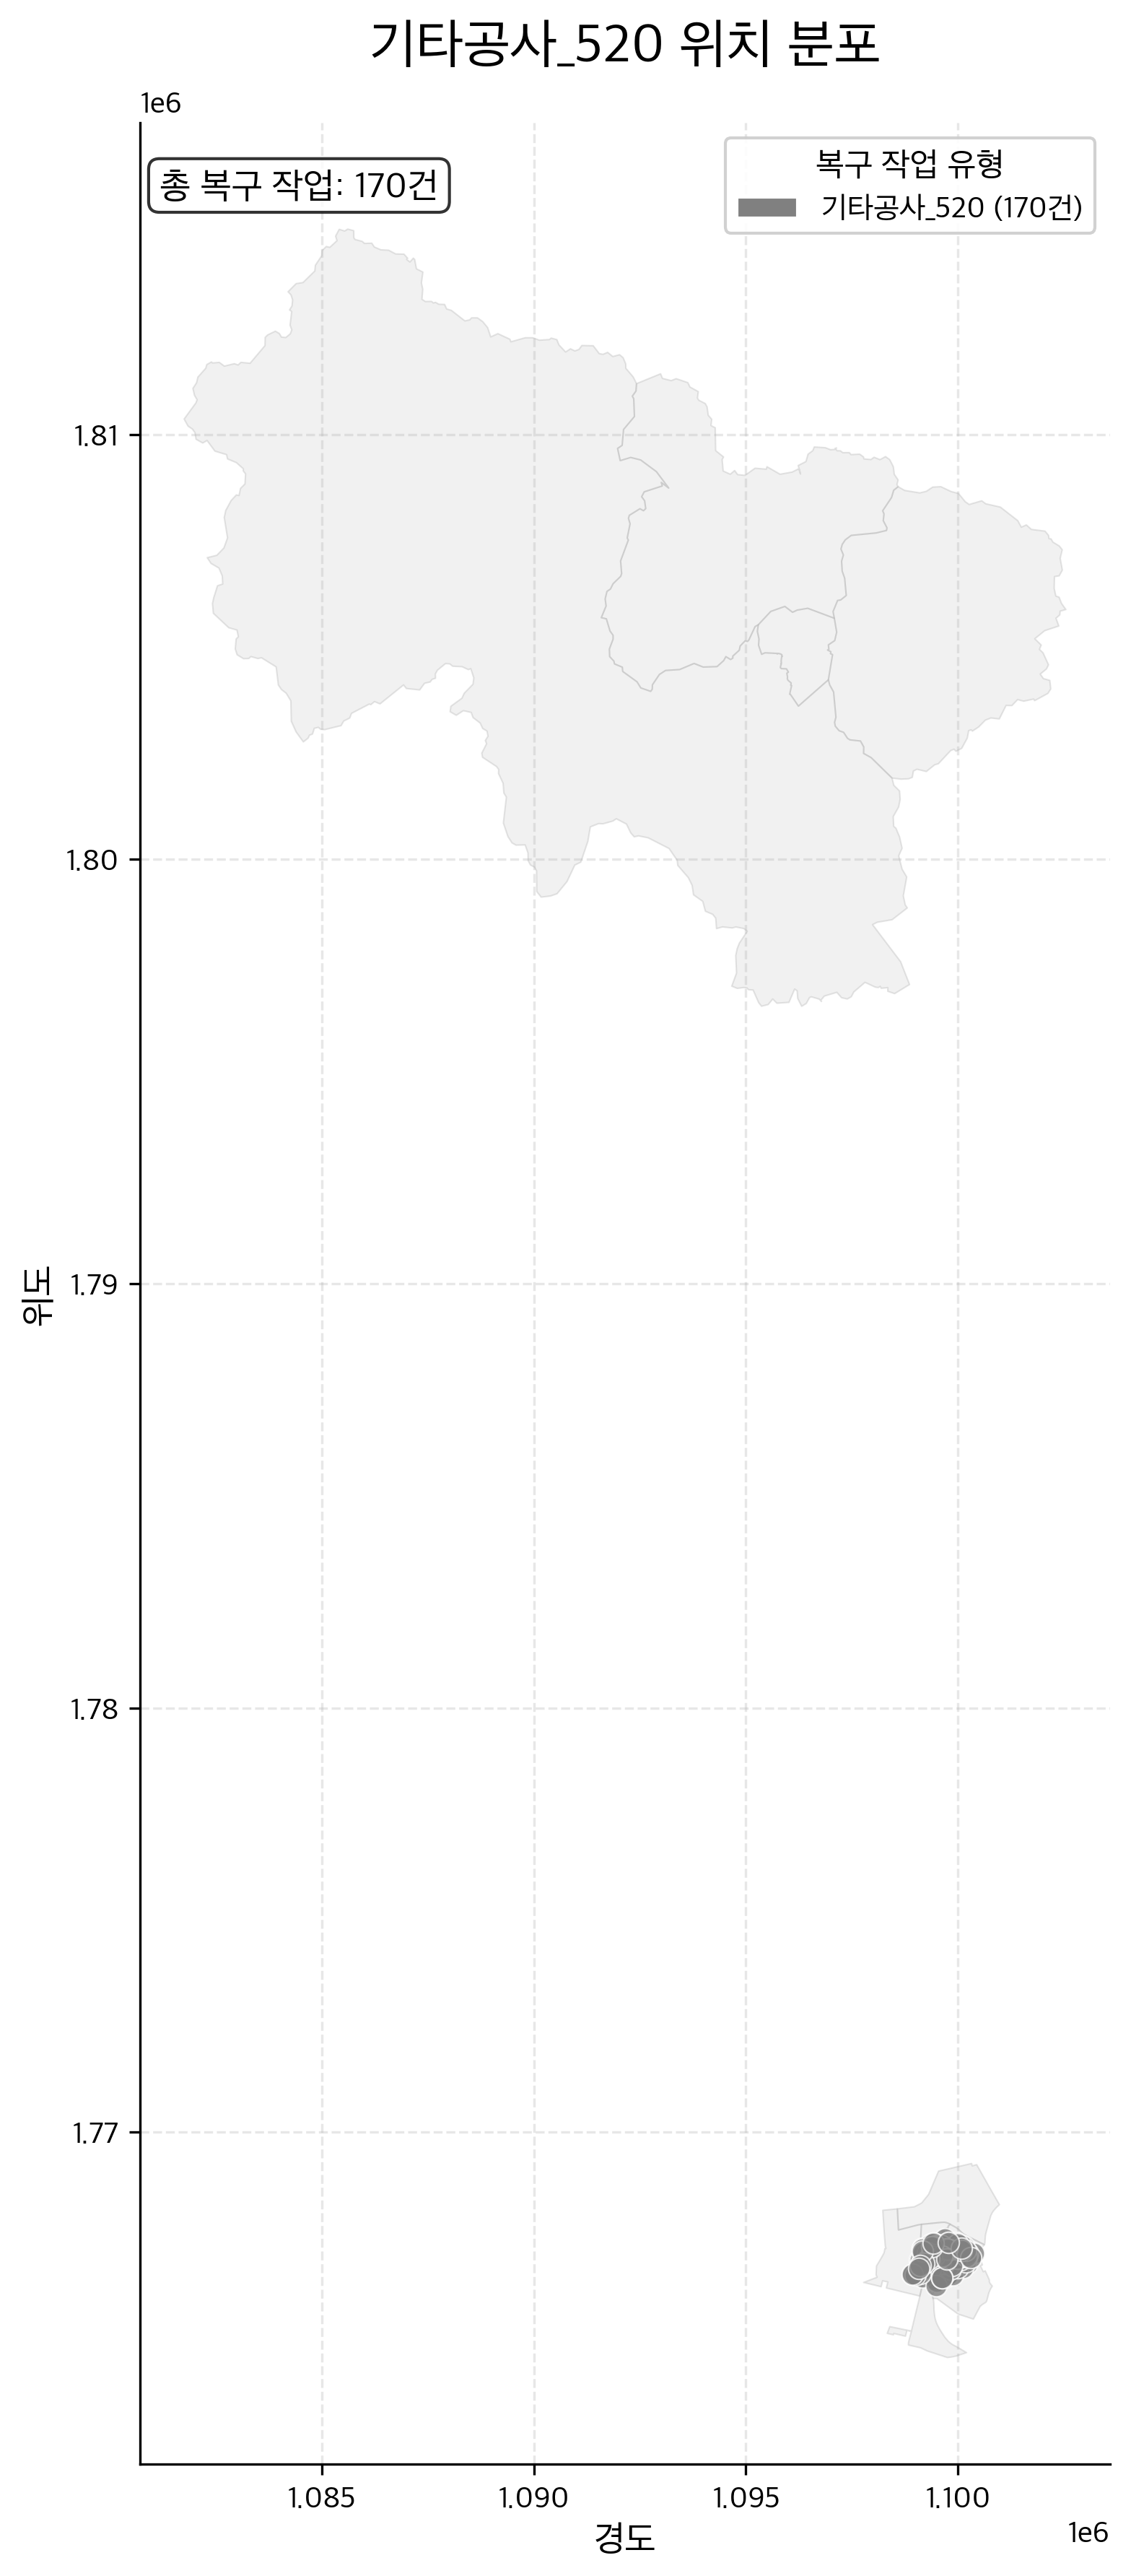

The data file committed next to this chart (first rows):
긴급복구공사일련번호, 담당부서ID, 담당부서명, 용수구분, 용수구분명, 용도구분, 용도구분명, 민원접수번호, 접수일시, 작업시작일시, 작업종류일시, 공사개요, 구 구분코드, 구군, 주소, 중구역번호, 소구역번호, 지시번호, 공사일련번호, 공사명, 복구공사구분코드, 복구공사구분, 공사유형코드, 공사유형코드명
202005552, 54000, 북부사업소, , , 3.0, 배수본관, 202012180126, 202012181028, , , 제수변 철개 내부 토사제거, B, 북구, 북구 산격동 1427-1 2층, 520.0, 470.0, 726.0, 20209010384, 북구 대구체육관로 39, 2층 (산격동,대구유도회) / 1427-1번지, E, 기타공사, 2.0, 시설물수선
202100057, 54000, 북부사업소, , , , , 202012240498, 202012242016, , 202012251000, 터파기 확인 미누수(하수도), B, 북구, 북구 산격동 1125-1, 520.0, 461.0, 749.0, 20219000132, 북구 연암공원로10길 5 (산격동,삼원주택) / 1125-1번지, E, 기타공사, 1.0, 미누수
201902719, 54000, 북부사업소, , , 4.0, 배수지관, 201904300229, 201904301134, , 201905011800, 철개입상1개소, B, 북구, 북구 산격동 1139-4, 520.0, 461.0, 346.0, 20199004972, 북구 연암공원로7길 2-11 (산격동) / 1139-4번지, E, 기타공사, 2.0, 시설물수선
201804640, 54000, 북부사업소, , , , , 201807040649, 201807041749, , 201807041900, 계량기연결부확인미누수, B, 북구, 북구 산격동 1135-28, 520.0, 461.0, 839.0, 20189008254, 북구 연암공원로7길 6-2 (산격동) / 1135-28번지, E, 기타공사, 1.0, 미누수
201905171, 54000, 북부사업소, , , 5.0, 급수관, 201909260037, 201909260925, , 201909261700, 소형고압블럭복구 2차, B, 북구, 북구 산격동 1401-11, 520.0, 470.0, 587.0, 20199009858, 북구 대구체육관로4길 7-5 (산격동) / 1401-11번지, E, 기타공사, 99.0, 기타
201904481, 54000, 북부사업소, , , 4.0, 배수지관, 201908260073, 201908260941, , 201908271800, STS D40,  L=36m 노후관 교체공사, B, 북구, 북구 산격동 1401-65, 520.0, 470.0, 538.0, 20199008598, 북구 산격로1길 31-30 (산격동) / 1401-65번지, E, 기타공사, 3.0, 배수관망유지수선
201904482, 54000, 북부사업소, , , 4.0, 배수지관, 201908210055, 201908210937, , 201908231500, 노후관 교체공사 STS D50,  L= 122m, B, 북구, 북구 산격동 1404-61, 520.0, 470.0, 534.0, 20199008599, 북구 대구체육관로4길 7-1 (산격동) / 1404-61번지, E, 기타공사, 3.0, 배수관망유지수선
201905861, 54000, 북부사업소, , , 4.0, 배수지관, 201911190009, 201911190900, , 201911221800, 노후관 교체 (D50  L=55m), B, 북구, 북구 산격동 1312-60 소피아, 520.0, 480.0, 668.0, 20199011015, 북구 산격로10길 35 (산격동,소피아) / 1312-60번지, E, 기타공사, 3.0, 배수관망유지수선
202203966, 54000, 북부사업소, SS00201, 생활용수, 99.0, 기타, 202206200419, 202206201619, , 202206202000, 제수변 철개입상, B, 북구, 북구 산격동 1223-15, 520.0, 470.0, 445.0, 20229006438, 북구 산격로13길 5-2 (산격동,원룸) / 1223-15번지, E, 기타공사, 99.0, 기타
202203997, 54000, 북부사업소, SS00201, 생활용수, 99.0, 기타, 202206290297, 202206291352, , 202206291600, 제수변 철개입상, B, 북구, 북구 산격동 1234-1, 520.0, 480.0, 476.0, 20229006470, 북구 대동로 2 (산격동) / 1234-1번지, E, 기타공사, 99.0, 기타
202203971, 54000, 북부사업소, SS00201, 생활용수, , , 202206210386, 202206211759, , 202206212000, D25 STS 직관부 수선, B, 북구, 북구 산격동 1423-8, 520.0, 470.0, 450.0, 20229006443, 북구 연암공원로14길 48 (산격동,밸리채) / 1423-8번지, E, 기타공사, 1.0, 미누수
200901270, 54000, 북부사업소, , , , , 200902040039, 200902040914, , 200902102151, 확인결과 옥내선 누수, B, 북구, 북구 연암공원로14길 15 (산격동) / 1186-46번지, , 463.0, 118.0, 20099002285, 북구 산격동 1186-46 번지, E, 기타공사, 1.0, 미누수
200900934, 54000, 북부사업소, , , , , 200901140147, 200901141542, 200901141542, 200901141642, 확인결과 미누수, B, 북구, 북구 산격로14길 30 (산격동) / 1311-2번지, 520.0, 480.0, 39.0, 20099001612, 북구 산격동 1311-2 번지, E, 기타공사, 1.0, 미누수
200900987, 54000, 북부사업소, , , , , 200901280042, 200901280937, 200901280937, 200901281037, 확인결과 미누수, B, 북구, 북구 연암공원로32길 64-10 (산격동) / 1197-25번지, , 252.0, 90.0, 20099001669, 북구 산격동 1197-25 번지, E, 기타공사, 1.0, 미누수
200800937, 54000, 북부사업소, , , , , 200812090339, 200812091735, 200812091735, 200812091835, 확인결과 미누수, B, 북구, 북구 산격로8길 8-1 (산격동) / 1411-2번지, , 610.0, 811.0, 20089013427, 북구 산격동 1411-2 번지, E, 기타공사, 1.0, 미누수
200800944, 54000, 북부사업소, , , , , 200812090026, 200812090922, 200812090922, 200812091022, 미누수, B, 북구, 북구 연암공원로14길 37-2 (산격동) / 1223-14번지, 520.0, 470.0, 806.0, 20089013444, 북구 산격동 1223-14 번지, E, 기타공사, 1.0, 미누수
200800986, 54000, 북부사업소, , , , , 200812080012, 200812080912, 200812080912, 200812081012, 확인결과 옥내선, B, 북구, 북구 대동로8길 28-2 (산격동) / 1251-7번지, 520.0, 480.0, 792.0, 20089013489, 북구 산격동 1251-7 번지, E, 기타공사, 1.0, 미누수
200801019, 54000, 북부사업소, , , , , 200812010265, 200812011451, 200812011451, 200812011651, 미누수?, B, 북구, 북구 산격동 1411-78광성하이츠102/101, , 610.0, 776.0, 20089013522, 북구 산격동, E, 기타공사, 1.0, 미누수
200900146, 54000, 북부사업소, , , , , 200812290092, 200812291117, 200812291340, 200812291430, 13mm 밸브 고장 난 것 수리 했슴., B, 북구, 북구 산격로11길 47-10 (산격동) / 1161-14번지, , 462.0, 871.0, 20099000459, 북구 산격동 1161-14 번지, E, 기타공사, 1.0, 미누수
200800643, 54000, 북부사업소, , , , , 200811290012, 200811291005, 200811291005, 200811291105, 확인결과 미누수, B, 북구, 북구 대학로 59-28 (산격동) / 1416-12번지, , 610.0, 770.0, 20089012519, 북구 산격동 1416-12 번지, E, 기타공사, 1.0, 미누수
200901780, 54000, 북부사업소, , , , , 200903100164, 200903101438, 200903101438, 200903101838, 확인결과미누수, B, 북구, 북구 대구체육관로 39 (산격동) / 1427-1번지, 520.0, 470.0, 200.0, 20099003232, 북구 산격동 1427-1 번지, E, 기타공사, 1.0, 미누수
200902710, 54000, 북부사업소, , , , , 200904230118, 200904231137, 200904231137, 200904231237, 미누수, B, 북구, 북구 산격로14길 50-1 (산격동) / 1306-2번지, 520.0, 490.0, 301.0, 20099004969, 북구 산격동 1306-2 번지, E, 기타공사, 1.0, 미누수
200906608, 54000, 북부사업소, , , , , 200911230236, 200911231433, 200911231433, 200911231533, 확인결과 공무담당이첩, B, 북구, 북구 대학로9길 80, 로즈가든 (산격동) / 1241-8번지, 520.0, 480.0, 782.0, 20099011963, 북구 산격동 1241-8 번지, E, 기타공사, 1.0, 미누수
200906328, 54000, 북부사업소, , , , , 200910140160, 200910141639, 200910141639, 200910141739, 확인결과 미누수, B, 북구, 북구 산격로8길 19-1 (산격동) / 1409-58번지, , 1600, 681.0, 20099011400, 북구 산격동 1409-58 번지, E, 기타공사, 1.0, 미누수
200902203, 54000, 북부사업소, , , , , 200903280014, 200903281020, 200903281020, 200903281120, 확인결과 옥내선, B, 북구, 북구 대학로9길 38-3 (산격동) / 1409-3번지, 508.0, 2940, 237.0, 20099003840, 북구 산격동 1409-3 번지, E, 기타공사, 1.0, 미누수
200905383, 54000, 북부사업소, , , , , 200909070099, 200909071030, 200909071030, 200909071130, 확인결과 옥내선, B, 북구, 북구 대동로8길 17-4 (산격동) / 1249-18번지, 520.0, 480.0, 603.0, 20099009785, 북구 산격동 1249-18 번지, E, 기타공사, 1.0, 미누수
200905153, 54000, 북부사업소, , , , , 200908260068, 200908261115, 200908261115, 200908261215, 확인결과 하수도, B, 북구, 북구 산격로13길 21, 코사마트 (산격동) / 1185-41번지, , 463.0, 558.0, 20099009185, 북구 산격동 1185-41 번지, E, 기타공사, 1.0, 미누수
201000680, 54000, 북부사업소, , , , , 201001140109, 201001141159, 201001141159, 201001141259, 확인결과 미누수(하수도누수), B, 북구, 북구 산격로6길 17-2 (산격동) / 1412-4번지, , 610.0, 96.0, 20109001167, 북구 산격동 1412-4 번지, E, 기타공사, 1.0, 미누수
201000650, 54000, 북부사업소, , , , , 201001050349, 201001052234, 201001052234, 201001052334, 1차 : 방지계 현장확인후 공무계로 이첩?2차 : 분기점 수선 및 보호통…, B, 북구, 북구 연암공원로 90-22 (산격동) / 1185-23번지, 520.0, 461.0, 23.0, 20109001137, 북구 산격동 1185-23 번지, E, 기타공사, 1.0, 미누수
200905706, 54000, 북부사업소, , , , , 200909250174, 200909251442, 200909251442, 200909251542, 확인결과 미누수, B, 북구, 북구 대학로13길 54 (산격동) / 1249-1번지, 520.0, 480.0, 643.0, 20099010311, 북구 산격동 1249-1 번지, E, 기타공사, 1.0, 미누수
200906329, 54000, 북부사업소, , , , , 200910190129, 200910191133, 200910191133, 200910191233, 확인결과 하수도, B, 북구, 북구 대학로13길 32-1 (산격동) / 1326-50번지, , 620.0, 689.0, 20099011401, 북구 산격동 1326-50 번지, E, 기타공사, 1.0, 미누수
201000695, 54000, 북부사업소, , , , , 201001190050, 201001190957, 201001190957, 201001191057, 확인결과 옥내선, B, 북구, 북구 산격로서9길 8-46 (산격동) / 1437-7번지, 520.0, 461.0, 134.0, 20109001182, 북구 산격동 1437-7 번지, E, 기타공사, 1.0, 미누수
201000702, 54000, 북부사업소, , , , , 201001250355, 201001252034, 201001252034, 201001252134, 확인결과 옥내선, B, 북구, 북구 대학로 97, 헤어살롱 (산격동) / 1329-7번지, , 620.0, 162.0, 20109001189, 북구 산격동 1329-7 번지, E, 기타공사, 1.0, 미누수
201001004, 54000, 북부사업소, , , , , 201001110083, 201001111037, 201001111037, 201001111437, D15mm접합부수선, B, 북구, 북구 대학로25길 46-1, 힐스타운 (산격동) / 1406-31번지, 520.0, 480.0, 74.0, 20109001530, 북구 산격동 1406-31 번지, E, 기타공사, 1.0, 미누수
200903713, 54000, 북부사업소, , , , , 200906160049, 200906161038, 200906161038, 200906161138, 확인결과 옥내선 누수, B, 북구, 북구 산격동 1140, 520.0, 461.0, 412.0, 20099006680, 북구 산격동 1140 번지, E, 기타공사, 1.0, 미누수
201000120, 54000, 북부사업소, , , , , 200912040164, 200912041452, 200912041452, 200912041552, 확인결과 하수도, B, 북구, 북구 대학로23길 6, (미용실) (산격동) / 1304-15번지, 520.0, 490.0, 822.0, 20109000233, 북구 산격동 1304-15 번지, E, 기타공사, 1.0, 미누수
201000263, 54000, 북부사업소, , , , , 200912310130, 200912311354, , , , B, 북구, 북구 산격로10길 17-2 (산격동) / 1407-62번지, 520.0, 480.0, 917.0, 20109000385, 북구 산격동 1407-62 번지, E, 기타공사, 1.0, 미누수
201000662, 54000, 북부사업소, , , , , 201001080209, 201001081406, 201001081406, 201001081806, D40*15mm분기점수선, B, 북구, 북구 연암공원로 22-49 (산격동) / 1096-1번지, , 570.0, 54.0, 20109001149, 북구 산격동 1096-1 번지, E, 기타공사, 1.0, 미누수
200904582, 54000, 북부사업소, , , , , 200907070023, 200907070923, 200907070923, 200907071023, 확인결과 미누수, B, 북구, 북구 대동로4길 8 (산격동) / 1252-23번지, 520.0, 480.0, 453.0, 20099008145, 북구 산격동 1252-23 번지, E, 기타공사, 1.0, 미누수
201000123, 54000, 북부사업소, , , , , 200912080156, 200912081316, 200912081316, 200912081416, 확인결과 미누수, B, 북구, 북구 산격동 63-2, , 1540, 829.0, 20109000236, 북구 산격동 63-2 번지, E, 기타공사, 1.0, 미누수
201007068, 54000, 북부사업소, , , , , 201011100085, 201011101222, , 201011101827, 시설관리소 배수지청소관련 드레인작업, B, 북구, 북구 연암공원로20길 10-1, 낙원빌라 B동 101 (산격동) / 11…, 520.0, 243.0, 1040, 20109012330, 북구 산격동 1185-111 번지, E, 기타공사, 1.0, 미누수
201000707, 54000, 북부사업소, , , , , 201001280202, 201001281433, 201001281433, 201001281533, 확인결과 미누수, B, 북구, 북구 대학로9길 25-2 (산격동) / 1413-16번지, , 620.0, 180.0, 20109001194, 북구 산격동 1413-16 번지, E, 기타공사, 1.0, 미누수
201003645, 54000, 북부사업소, , , , , 201005280219, 201005281723, 201005281723, 201005281823, 확인결과 미누수, B, 북구, 북구 대학로13길 15-14 (산격동) / 1411-53번지, , 630.0, 556.0, 20109006017, 북구 산격동 1411-53 번지, E, 기타공사, 1.0, 미누수
201005295, 54000, 북부사업소, , , , , 201008030272, 201008031733, 201008031733, 201008031833, 확인결과 옥내선, B, 북구, 북구 대학로23길 12-1, 이모내 (산격동) / 1308-4번지, , 640.0, 734.0, 20109008978, 북구 산격동 1308-4 번지, E, 기타공사, 1.0, 미누수
201002051, 54000, 북부사업소, , , , , 201003150065, 201003151033, 201003151033, 201003151133, 확인결과 미누수, B, 북구, 북구 연암공원로32길 58-2 (산격동) / 1197-44번지, , 252.0, 308.0, 20109003318, 북구 산격동 1197-44 번지, E, 기타공사, 1.0, 미누수
201006549, 54000, 북부사업소, , , , , 201010010213, 201010011306, 201010011306, 201010011406, 확인결과 미누수, B, 북구, 북구 산격로14길 29-2 (산격동) / 1310-2번지, 520.0, 480.0, 891.0, 20109011423, 북구 산격동 1310-2 번지, E, 기타공사, 1.0, 미누수
201002056, 54000, 북부사업소, , , , , 201003260206, 201003261512, 201003261512, 201003261612, 미누수, B, 북구, 북구 산격로13길 27 (산격동) / 1185-59번지, 520.0, 461.0, 338.0, 20109003323, 북구 산격동 1185-59 번지, E, 기타공사, 1.0, 미누수
201100951, 54000, 북부사업소, , , , , 201101200081, 201101200943, 201101200943, 201101201400, 터파기결과 미누수, B, 북구, 북구 대학로13길 32-1 (산격동) / 1326-50번지, 520.0, 490.0, 123.0, 20119001419, 북구 산격동 1326-50 번지, E, 기타공사, 1.0, 미누수
201002048, 54000, 북부사업소, , , , , 201003110114, 201003111135, 201003111135, 201003111235, 확인결과 미누수, B, 북구, 북구 대학로9길 8 (산격동) / 1416-61번지, , 610.0, 300.0, 20109003315, 북구 산격동 1416-61 번지, E, 기타공사, 1.0, 미누수
201002284, 54000, 북부사업소, , , 4.0, 배수지관, , 201003230900, , , D40mm접합부누수, 노후관교체 d25,40mm L=60m, B, 북구, 북구 산격로14길 42 (산격동) / 1306-20번지, 520.0, 490.0, 328.0, 20109003608, 북구 산격동1306-20 번지, E, 기타공사, 3.0, 배수관망유지수선
201000672, 54000, 북부사업소, , , , , 201001110111, 201001111106, 201001111106, 201001111206, 확인결과 미누수, B, 북구, 북구 산격로14길 50-1 (산격동) / 1306-2번지, 520.0, 490.0, 75.0, 20109001159, 북구 산격동 1306-2 번지, E, 기타공사, 1.0, 미누수
201005255, 54000, 북부사업소, , , , , 201008190165, 201008191522, 201008191522, 201008191622, 확인결과 미누수, B, 북구, 북구 대동로6길 31 (산격동) / 1309-12번지, 520.0, 490.0, 775.0, 20109008916, 북구 산격동 1309-12 번지, E, 기타공사, 1.0, 미누수
201005257, 54000, 북부사업소, , , , , 201008230119, 201008231054, 201008231054, 201008231154, 확인결과 미누수, B, 북구, 북구 산격동 1309-13, 520.0, 490.0, 781.0, 20109008919, 북구 산격동 1309-13 번지, E, 기타공사, 1.0, 미누수
201005293, 54000, 북부사업소, , , , , 201008030107, 201008031147, 201008031147, 201008031247, 확인결과 하수도, B, 북구, 북구 연암공원로8길 6 (산격동) / 1126-19번지, 520.0, 461.0, 731.0, 20109008976, 북구 산격동 1126-19 번지, E, 기타공사, 1.0, 미누수
201003093, 54000, 북부사업소, , , , , 201004060092, 201004061104, 201004061104, 201004061204, 계량기카바누수(공무이첩), B, 북구, 북구 대학로9길 14-13 (산격동) / 1414-9번지, , 610.0, 375.0, 20109005097, 북구 산격동 1414-9 번지, E, 기타공사, 1.0, 미누수
201005260, 54000, 북부사업소, , , , , 201008240181, 201008241432, 201008241432, 201008241632, 확인결과 미누수, B, 북구, 북구 대학로23길 20, 쉬리 (산격동) / 1309-7번지, 520.0, 490.0, 786.0, 20109008923, 북구 산격동 1309-7 번지, E, 기타공사, 1.0, 미누수
201005770, 54000, 북부사업소, , , , , 201009080252, 201009081511, 201009081511, 201009081611, 확인결과 미누수, B, 북구, 북구 연암공원로6길 5-6 (산격동) / 1099-39번지, 520.0, 461.0, 252.0, 20109009919, 북구 산격동 1099-39 번지, E, 기타공사, 1.0, 미누수
201005870, 54000, 북부사업소, , , 4.0, 배수지관, , 201009300900, , , 제수변철개입상 N=2개소, B, 북구, 북구 연암로 68-1 (산격동) / 980-2번지, 520.0, 461.0, 885.0, 20109010032, 북구 산격동980-2 번지, E, 기타공사, 2.0, 시설물수선
201003091, 54000, 북부사업소, , , , , 201004050468, 201004051720, 201004051720, 201004051820, 확인결과 미누수, B, 북구, 북구 대학로15길 30-1 (산격동) / 1314-29번지, , 620.0, 371.0, 20109005094, 북구 산격동 1314-29 번지, E, 기타공사, 1.0, 미누수
201003106, 54000, 북부사업소, , , , , 201004190093, 201004191045, 201004191045, 201004191145, 확인결과 미누수, B, 북구, 북구 연암로 40, 본청 (산격동) / 1445-3번지, , 570.0, 430.0, 20109005110, 북구 산격동 1445-3 번지, E, 기타공사, 1.0, 미누수
... 110 more rows
